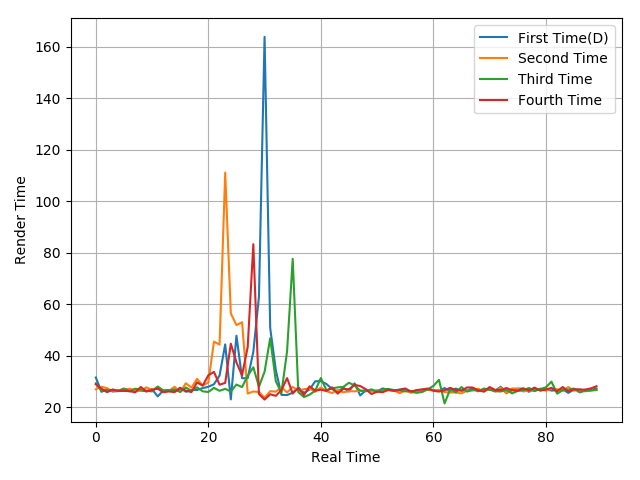

The table this chart was drawn from, first rows:
31.62, 26.08, 27, 26.23, 26.34, 26.59, 26.24, 26.73, 26.53, 26.34, 27.09, 24.3, 26.58, 26.73, 26.45, 27.65, 26.09, 26.73, 26.78, 27.5, 28.02, 29, 32.39, 44.46
27.07, 28.03, 27.49, 26.23, 26.62, 26.81, 27.27, 26.64, 26.38, 27.81, 26.73, 27.84, 26.46, 26.38, 28.05, 25.94, 29.4, 27.69, 31.11, 28.51, 29.64, 45.54, 44.38, 111.2
29.34, 26.53, 26.79, 26.54, 26.49, 27.37, 26.34, 27.25, 26.96, 26.49, 26.22, 28.14, 26.56, 26.62, 27.03, 26.04, 27.74, 26.46, 27.82, 26.26, 26, 27.6, 26.47, 27.23
28.97, 27.3, 25.92, 26.99, 26.47, 26.41, 26.39, 25.86, 27.96, 26.16, 26.84, 27.29, 25.91, 26.22, 25.96, 27.42, 26.53, 25.97, 29.75, 28.47, 32.48, 33.81, 28.82, 29.54
